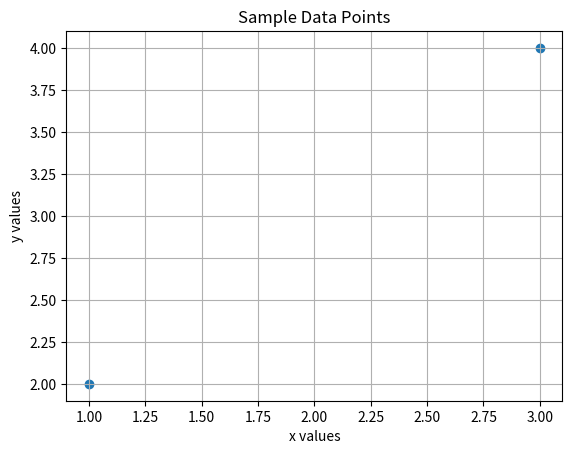

Reproduce this figure in Python.
import matplotlib.pyplot as plt

# Given list of sample points
sample = [(1, 2), (3, 4)]

# Unpacking the points into x and y coordinates
x, y = zip(*sample)

# Plotting the points
plt.scatter(x, y)
plt.title("Sample Data Points")
plt.xlabel("x values")
plt.ylabel("y values")
plt.grid(True)
plt.show()
